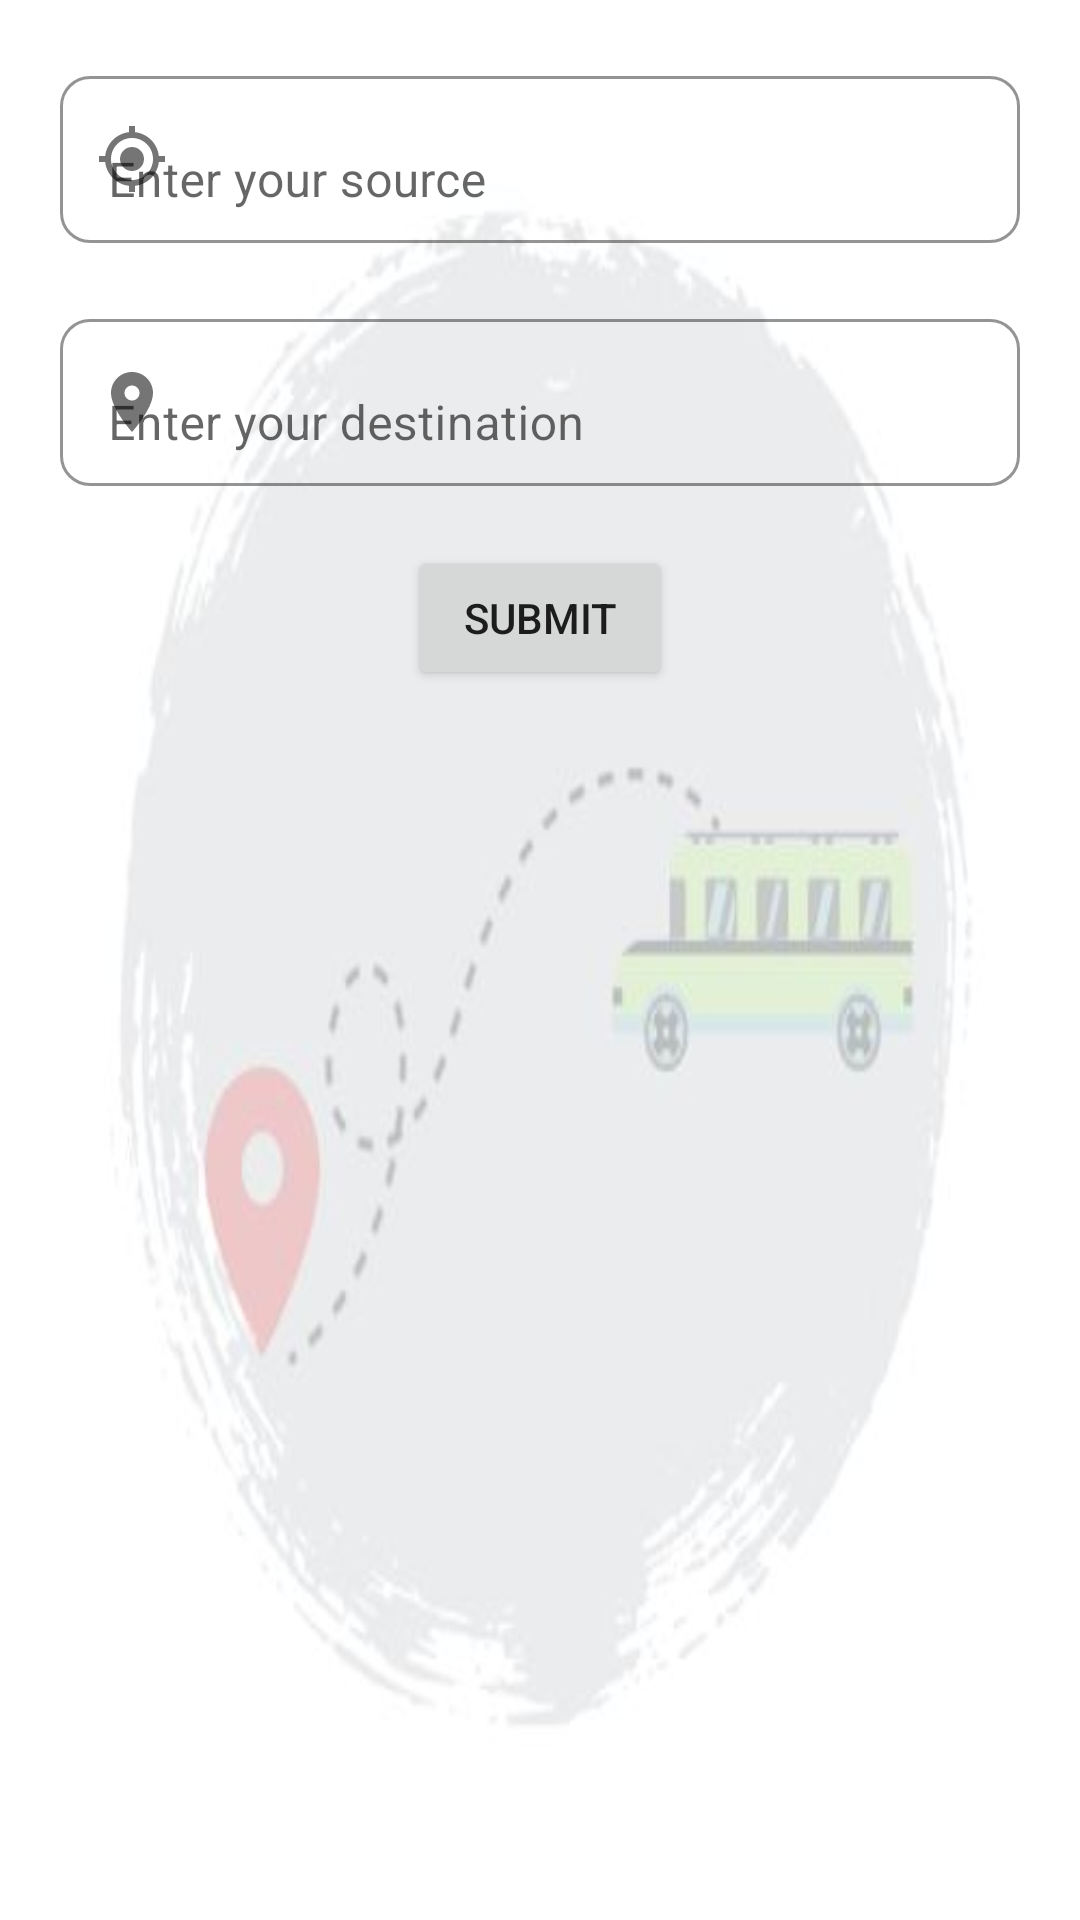

Layout XML and referenced resources for this Android screen:
<!-- AndroidManifest.xml: application theme Theme.BusFinder -->
<!-- res/layout/activity_main.xml -->
<?xml version="1.0" encoding="utf-8"?>
<LinearLayout xmlns:android="http://schemas.android.com/apk/res/android"
    xmlns:app="http://schemas.android.com/apk/res-auto"
    xmlns:tools="http://schemas.android.com/tools"
    android:layout_width="match_parent"
    android:layout_height="match_parent"
    android:background="@drawable/busbg"
    android:orientation="vertical"
    android:padding="10dp"
    tools:context=".ui.MainActivity">

    <com.google.android.material.textfield.TextInputLayout
        android:layout_width="match_parent"
        android:layout_height="wrap_content"
        android:layout_margin="10dp"
        android:hint="Enter your source"
        app:boxBackgroundColor="#00FFFFFF"
        app:boxBackgroundMode="outline"
        app:boxCornerRadiusBottomEnd="10dp"
        app:boxCornerRadiusBottomStart="10dp"
        app:boxCornerRadiusTopEnd="10dp"
        app:boxCornerRadiusTopStart="10dp"
        app:startIconDrawable="@drawable/baseline_my_location_24"
        app:boxStrokeColor="@color/splash_green" >

        <com.google.android.material.textfield.TextInputEditText
            android:id="@+id/source_et"
            android:layout_width="match_parent"
            android:layout_height="wrap_content" />

    </com.google.android.material.textfield.TextInputLayout>

    <com.google.android.material.textfield.TextInputLayout
        android:layout_width="match_parent"
        android:layout_height="wrap_content"
        android:layout_margin="10dp"
        android:hint="Enter your destination"
        app:boxBackgroundColor="#00FFFFFF"
        app:boxBackgroundMode="outline"
        app:boxCornerRadiusBottomEnd="10dp"
        app:boxCornerRadiusBottomStart="10dp"
        app:boxCornerRadiusTopEnd="10dp"
        app:boxCornerRadiusTopStart="10dp"
        app:startIconDrawable="@drawable/baseline_location_on_24"
        app:boxStrokeColor="@color/splash_green" >

        <com.google.android.material.textfield.TextInputEditText
            android:id="@+id/dest_et"
            android:layout_width="match_parent"
            android:layout_height="wrap_content" />

    </com.google.android.material.textfield.TextInputLayout>

    <Button
        android:id="@+id/submit_bt"
        android:layout_width="wrap_content"
        android:layout_height="wrap_content"
        android:layout_margin="10dp"
        android:layout_gravity="center"
        android:text="submit" />

</LinearLayout>
<!-- resources referenced by this layout -->
<resources>
  <color name="splash_green">#88DDB3</color>
  <!-- drawable baseline_location_on_24 (drawable) -->
  <vector android:height="24dp" android:tint="@color/main_bgcolor"
      android:viewportHeight="24" android:viewportWidth="24"
      android:width="24dp" xmlns:android="http://schemas.android.com/apk/res/android">
      <path android:fillColor="@color/main_bgcolor" android:pathData="M12,2C8.13,2 5,5.13 5,9c0,5.25 7,13 7,13s7,-7.75 7,-13c0,-3.87 -3.13,-7 -7,-7zM12,11.5c-1.38,0 -2.5,-1.12 -2.5,-2.5s1.12,-2.5 2.5,-2.5 2.5,1.12 2.5,2.5 -1.12,2.5 -2.5,2.5z"/>
  </vector>
  <!-- drawable baseline_my_location_24 (drawable) -->
  <vector android:height="24dp" android:tint="@color/main_bgcolor"
      android:viewportHeight="24" android:viewportWidth="24"
      android:width="24dp" xmlns:android="http://schemas.android.com/apk/res/android">
      <path android:fillColor="@color/main_bgcolor" android:pathData="M12,8c-2.21,0 -4,1.79 -4,4s1.79,4 4,4 4,-1.79 4,-4 -1.79,-4 -4,-4zM20.94,11c-0.46,-4.17 -3.77,-7.48 -7.94,-7.94L13,1h-2v2.06C6.83,3.52 3.52,6.83 3.06,11L1,11v2h2.06c0.46,4.17 3.77,7.48 7.94,7.94L11,23h2v-2.06c4.17,-0.46 7.48,-3.77 7.94,-7.94L23,13v-2h-2.06zM12,19c-3.87,0 -7,-3.13 -7,-7s3.13,-7 7,-7 7,3.13 7,7 -3.13,7 -7,7z"/>
  </vector>
  <!-- drawable busbg: jpg bitmap (drawable, 9061 bytes) -->
  <style name="Theme.BusFinder" parent="Theme.MaterialComponents.DayNight.DarkActionBar">
          
          <item name="colorPrimary">@color/main_bgcolor</item>
          <item name="colorPrimaryVariant">@color/main_bgcolor</item>
          <item name="colorOnPrimary">@color/main_bgcolor</item>
          
          <item name="colorSecondary">@color/teal_200</item>
          <item name="colorSecondaryVariant">@color/teal_700</item>
          <item name="colorOnSecondary">@color/black</item>
          
          <item name="android:statusBarColor">?attr/colorPrimaryVariant</item>
          
      </style>
  <color name="main_bgcolor">#07203E</color>
  <color name="teal_200">#FF03DAC5</color>
  <color name="teal_700">#FF018786</color>
  <color name="black">#FF000000</color>
</resources>
